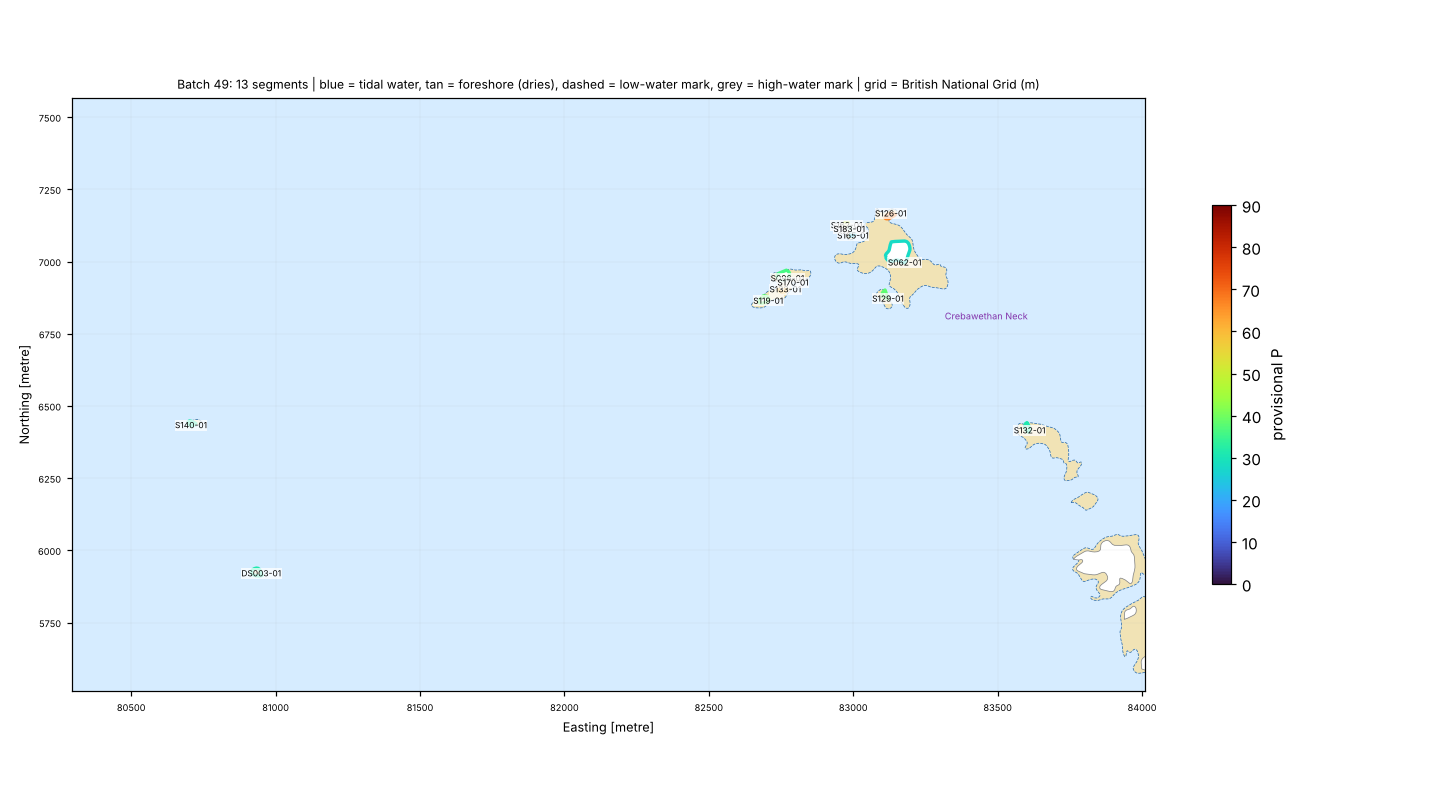

The data file committed next to this chart (first rows):
seg_id, group, lat, lon, length_m, names_nearby, nearest_place, setting, aspect_open_deg, intertidal_width_m, maxdepth_150m, maxdepth_300m, maxdepth_1000m, dist_to_5m, dist_to_10m, dist_to_20m, eusm_substrate_100m, eusm_substrate_300m, eusm_substrate_1000m, eusm_nearest_substrate, eusm_nearest_dist_m, eusm_nearest_biozone, eusm_nearest_energy, dist_to_mapped_rock_m
DS003-01, DRY-SCILLY, 49.87, -6.442, 101.5, Crebinicks [Other Coastal Landform, 20 m…, St Agnes (Village, 7.3 km), open coast, 251.0, 0.0, 42.5, 45.3, 61.6, 38.8, 38.8, 38.8, Rock or other hard substrata, Rock or other hard substrata, Rock or other hard substrata, Rock or other hard substrata, 0.0, Infralittoral, High energy, 0.0
S062-01, SCILLY, 49.88, -6.412, 267.7, Great Crebawethan [Other Coastal Landfor…, St Agnes (Village, 4.9 km), open coast, 176.0, 50.0, 0.4, 21.0, 37.0, 237.9, 246.8, 273.4, Seabed, Rock or other hard substrata, Rock or other hard substrata, Rock or other hard substrata, 40.0, Infralittoral, Low energy, 40.0
S096-01, SCILLY, 49.88, -6.417, 122.0, Little Crebawethan [Other Coastal Landfo…, St Agnes (Village, 5.3 km), open coast, 191.0, 28.0, 1.0, 22.6, 41.5, 178.1, 216.1, 277.6, Rock or other hard substrata, Rock or other hard substrata, Rock or other hard substrata, Rock or other hard substrata, 1.0, Infralittoral, Low energy, 1.0
S119-01, SCILLY, 49.88, -6.418, 94.3, Little Crebawethan [Other Coastal Landfo…, St Agnes (Village, 5.4 km), open coast, 201.0, 7.0, 2.2, 27.7, 41.2, 154.3, 154.3, 154.3, , Rock or other hard substrata, Seabed, Rock or other hard substrata, 121.0, Infralittoral, Low energy, 121.0
S126-01, SCILLY, 49.88, -6.412, 85.0, Great Crebawethan [Other Coastal Landfor…, St Agnes (Village, 4.9 km), open coast, 324.0, 13.0, 1.4, 27.3, 40.2, 160.9, 160.9, 221.1, , Rock or other hard substrata, Rock or other hard substrata, Rock or other hard substrata, 54.0, Infralittoral, Low energy, 54.0
S129-01, SCILLY, 49.88, -6.412, 81.8, Great Crebawethan [Other Coastal Landfor…, St Agnes (Village, 5.0 km), open coast, 183.0, 2.0, 13.6, 17.3, 35.8, 66.0, 66.0, 392.7, Rock or other hard substrata, Rock or other hard substrata, Rock or other hard substrata, Rock or other hard substrata, 62.0, Infralittoral, Low energy, 62.0
S132-01, SCILLY, 49.87, -6.405, 78.6, Jacky's Rock [Other Coastal Landform, 76…, St Agnes (Village, 4.7 km), open coast, 212.0, 26.0, 3.0, 13.8, 34.0, 164.7, 221.9, 356.7, , Rock or other hard substrata, Rock or other hard substrata, Rock or other hard substrata, 31.0, Infralittoral, Low energy, 31.0
S133-01, SCILLY, 49.88, -6.417, 78.2, Little Crebawethan [Other Coastal Landfo…, St Agnes (Village, 5.3 km), open coast, 180.0, 16.0, 0.7, 23.8, 41.2, 219.0, 219.0, 223.2, Rock or other hard substrata, , Rock or other hard substrata, Rock or other hard substrata, 60.0, Infralittoral, Low energy, 60.0
S140-01, SCILLY, 49.87, -6.445, 68.8, Bishop Rock [Other Coastal Landform, 15 …, St Agnes (Village, 7.4 km), open coast, 218.0, 8.0, 42.1, 48.7, 65.6, 70.9, 70.9, 70.9, , Rock or other hard substrata, Rock or other hard substrata, Rock or other hard substrata, 0.0, Shallow circalittoral, Low energy, 0.0
S162-01, SCILLY, 49.88, -6.415, 47.6, Sprowse's Brow [Other Coastal Landform, …, St Agnes (Village, 5.1 km), open coast, 295.0, 9.0, 3.3, 12.6, 40.8, 209.2, 286.2, 367.5, Rock or other hard substrata, Rock or other hard substrata, Rock or other hard substrata, Rock or other hard substrata, 55.0, Infralittoral, High energy, 55.0
S165-01, SCILLY, 49.88, -6.414, 41.8, Sprowse's Brow [Other Coastal Landform, …, St Agnes (Village, 5.1 km), open coast, 239.0, 7.0, 2.8, 13.6, 40.8, 251.8, 258.9, 366.1, , , Rock or other hard substrata, Rock or other hard substrata, 78.0, Infralittoral, High energy, 78.0
S170-01, SCILLY, 49.88, -6.417, 35.7, Little Crebawethan [Other Coastal Landfo…, St Agnes (Village, 5.3 km), open coast, 193.0, 10.0, 2.3, 22.6, 41.2, 215.2, 215.2, 256.9, , , Rock or other hard substrata, Rock or other hard substrata, 41.0, Infralittoral, Low energy, 41.0
S183-01, SCILLY, 49.88, -6.414, 30.7, Sprowse's Brow [Other Coastal Landform, …, St Agnes (Village, 5.1 km), open coast, 246.0, 6.0, 3.3, 13.6, 40.8, 228.9, 276.6, 370.3, , Rock or other hard substrata, Rock or other hard substrata, Rock or other hard substrata, 63.0, Infralittoral, High energy, 63.0
